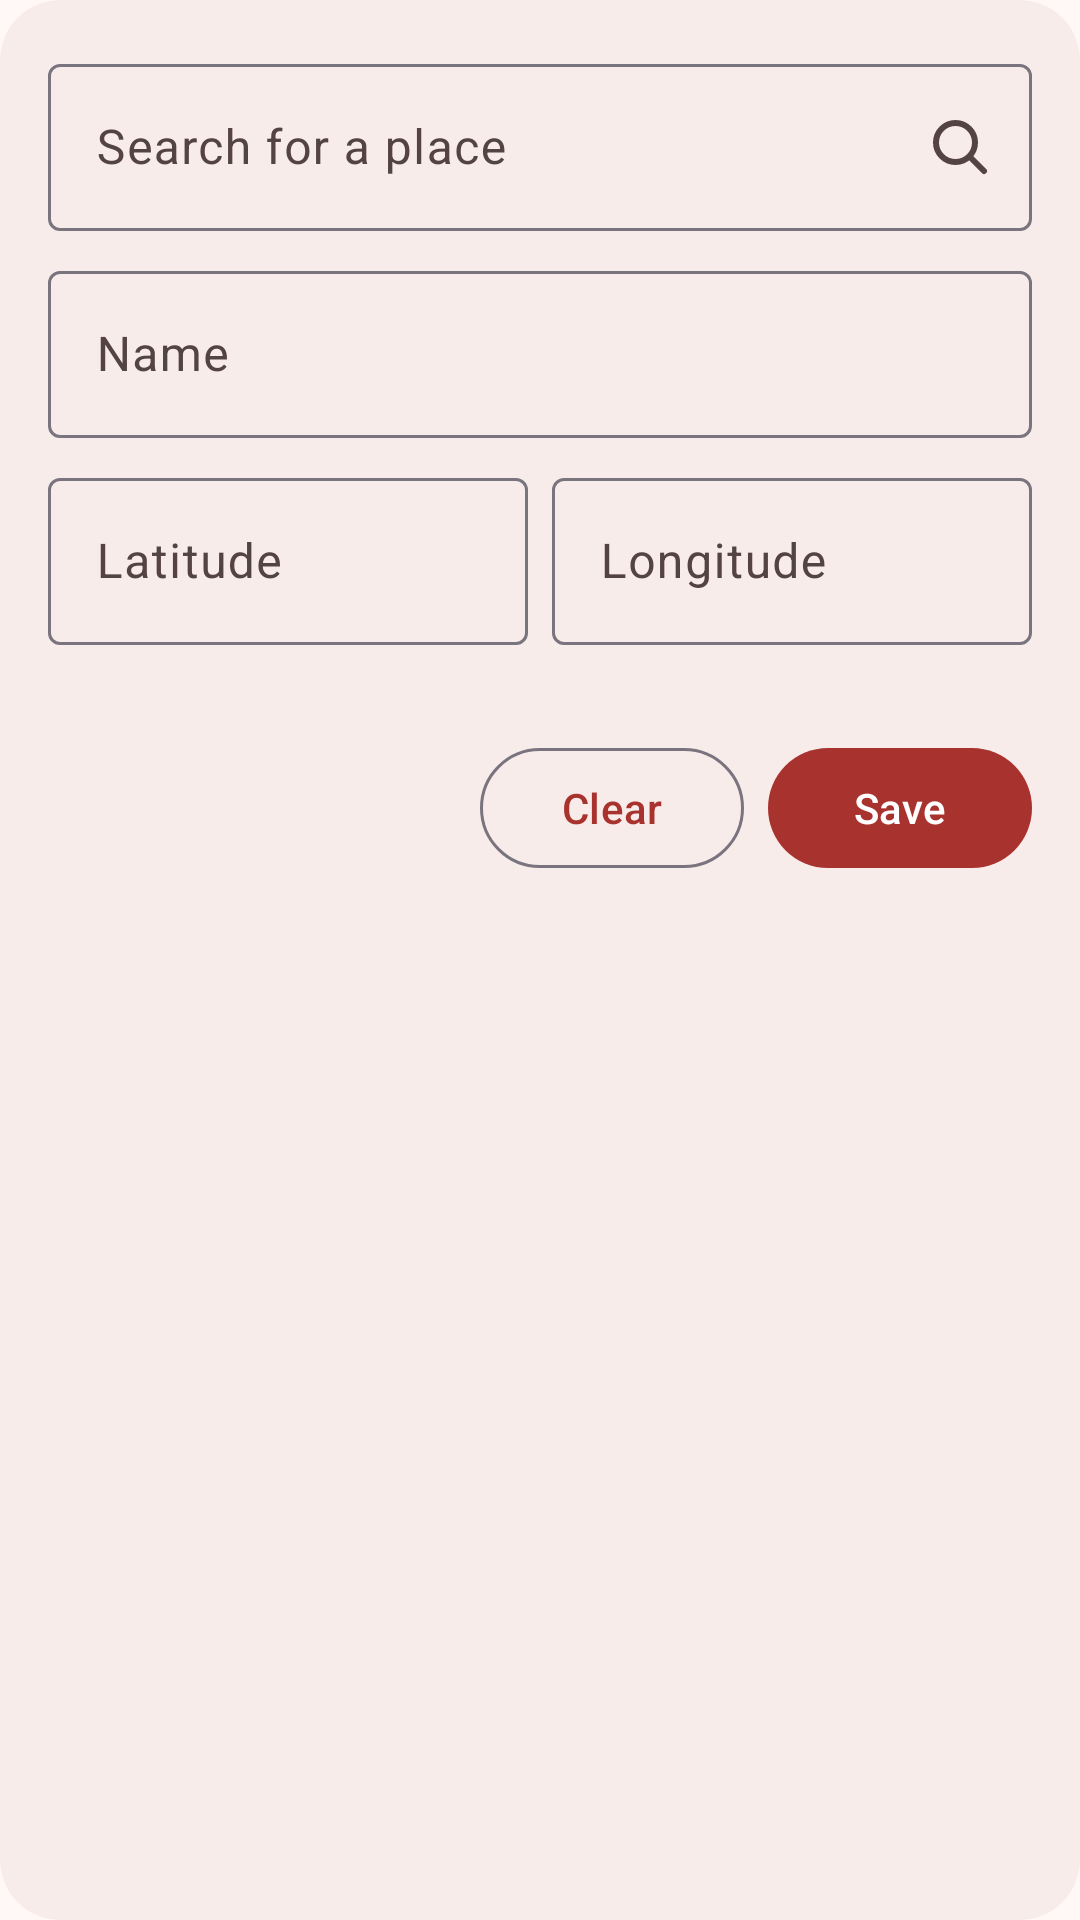

Reconstruct the res/layout file that produces this screen, plus the resources it refers to.
<!-- AndroidManifest.xml: application theme Theme.EarthPing -->
<!-- res/layout/include_place_editor.xml -->
<?xml version="1.0" encoding="utf-8"?>
<com.google.android.material.card.MaterialCardView xmlns:android="http://schemas.android.com/apk/res/android"
    xmlns:app="http://schemas.android.com/apk/res-auto"
    style="@style/Card"
            android:layout_width="match_parent"
            android:layout_height="wrap_content"
            android:layout_marginTop="12dp">

            <LinearLayout
                android:layout_width="match_parent"
                android:layout_height="wrap_content"
                android:orientation="vertical"
                android:padding="16dp">

                <com.google.android.material.textfield.TextInputLayout
                    android:id="@+id/search_layout"
                    style="?attr/textInputOutlinedStyle"
                    android:layout_width="match_parent"
                    android:layout_height="wrap_content"
                    android:hint="@string/search_place"
                    app:endIconDrawable="@drawable/ic_search"
                    app:endIconMode="custom"
                    app:endIconContentDescription="@string/search">

                    <com.google.android.material.textfield.TextInputEditText
                        android:id="@+id/search"
                        android:layout_width="match_parent"
                        android:layout_height="wrap_content"
                        android:imeOptions="actionSearch"
                        android:inputType="text"
                        android:maxLines="1" />
                </com.google.android.material.textfield.TextInputLayout>

                <com.google.android.material.textfield.TextInputLayout
                    style="?attr/textInputOutlinedStyle"
                    android:layout_width="match_parent"
                    android:layout_height="wrap_content"
                    android:layout_marginTop="8dp"
                    android:hint="@string/place_name">

                    <com.google.android.material.textfield.TextInputEditText
                        android:id="@+id/name"
                        android:layout_width="match_parent"
                        android:layout_height="wrap_content"
                        android:inputType="textCapWords"
                        android:maxLines="1" />
                </com.google.android.material.textfield.TextInputLayout>

                <LinearLayout
                    android:layout_width="match_parent"
                    android:layout_height="wrap_content"
                    android:layout_marginTop="8dp"
                    android:orientation="horizontal">

                    <com.google.android.material.textfield.TextInputLayout
                        style="?attr/textInputOutlinedStyle"
                        android:layout_width="0dp"
                        android:layout_height="wrap_content"
                        android:layout_marginEnd="8dp"
                        android:layout_weight="1"
                        android:hint="@string/latitude">

                        <com.google.android.material.textfield.TextInputEditText
                            android:id="@+id/lat"
                            android:layout_width="match_parent"
                            android:layout_height="wrap_content"
                            android:inputType="numberSigned|numberDecimal"
                            android:maxLines="1" />
                    </com.google.android.material.textfield.TextInputLayout>

                    <com.google.android.material.textfield.TextInputLayout
                        style="?attr/textInputOutlinedStyle"
                        android:layout_width="0dp"
                        android:layout_height="wrap_content"
                        android:layout_weight="1"
                        android:hint="@string/longitude">

                        <com.google.android.material.textfield.TextInputEditText
                            android:id="@+id/lon"
                            android:layout_width="match_parent"
                            android:layout_height="wrap_content"
                            android:inputType="numberSigned|numberDecimal"
                            android:maxLines="1" />
                    </com.google.android.material.textfield.TextInputLayout>
                </LinearLayout>

                <TextView
                    android:id="@+id/slot_hint"
                    style="@style/Body"
                    android:textAppearance="?attr/textAppearanceBodySmall"
                    android:textColor="@color/on_surface_soft" />

                <LinearLayout
                    android:layout_width="match_parent"
                    android:layout_height="wrap_content"
                    android:layout_marginTop="8dp"
                    android:gravity="end"
                    android:orientation="horizontal">

                    <Button
                        android:id="@+id/clear"
                        style="?attr/materialButtonOutlinedStyle"
                        android:layout_width="wrap_content"
                        android:layout_height="wrap_content"
                        android:layout_marginEnd="8dp"
                        android:text="@string/clear" />

                    <Button
                        android:id="@+id/save"
                        android:layout_width="wrap_content"
                        android:layout_height="wrap_content"
                        android:text="@string/save" />
                </LinearLayout>
            </LinearLayout>
        </com.google.android.material.card.MaterialCardView>
<!-- resources referenced by this layout -->
<resources>
  <color name="on_surface_soft">#534341</color>
  <!-- drawable ic_search (drawable) -->
  <?xml version="1.0" encoding="utf-8"?>
  <vector xmlns:android="http://schemas.android.com/apk/res/android"
      android:width="24dp"
      android:height="24dp"
      android:tint="?attr/colorOnSurfaceVariant"
      android:viewportWidth="24"
      android:viewportHeight="24">
      <path
          android:fillColor="#00000000"
          android:pathData="M10.5,4a6.5,6.5 0,1 1,0 13a6.5,6.5 0,1 1,0 -13zM15.5,15.5L20,20"
          android:strokeWidth="2"
          android:strokeColor="#FF000000"
          android:strokeLineCap="round" />
  </vector>
  <string name="clear">Clear</string>
  <string name="latitude">Latitude</string>
  <string name="longitude">Longitude</string>
  <string name="place_name">Name</string>
  <string name="save">Save</string>
  <string name="search">Search</string>
  <string name="search_place">Search for a place</string>
  <style name="Body">
          <item name="android:layout_width">match_parent</item>
          <item name="android:layout_height">wrap_content</item>
          <item name="android:layout_marginTop">6dp</item>
          <item name="android:textAppearance">?attr/textAppearanceBodyMedium</item>
      </style>
  <style name="Card" parent="Widget.Material3.CardView.Filled">
          <item name="cardCornerRadius">20dp</item>
          <item name="cardBackgroundColor">@color/card</item>
      </style>
  <style name="Theme.EarthPing" parent="Theme.EarthPing.Base" />
  <color name="card">#F8ECEA</color>
  <style name="Theme.EarthPing.Base" parent="Theme.Material3.DayNight.NoActionBar">
          <item name="colorPrimary">@color/accent_deep</item>
          <item name="colorOnPrimary">@color/on_accent</item>
          <item name="colorPrimaryContainer">@color/accent_container</item>
          <item name="colorOnPrimaryContainer">@color/on_accent_container</item>
          <item name="colorSecondary">@color/accent_deep</item>
          <item name="colorOnSecondary">@color/on_accent</item>
          <item name="colorTertiary">@color/accent_deep</item>
          <item name="colorSecondaryContainer">@color/accent_container</item>
          <item name="colorOnSecondaryContainer">@color/on_accent_container</item>
          <item name="android:colorBackground">@color/surface</item>
          <item name="colorSurface">@color/surface</item>
          <item name="colorSurfaceContainerLowest">@color/surface</item>
          <item name="colorSurfaceContainerLow">@color/surface</item>
          <item name="colorSurfaceContainer">@color/nav</item>
          <item name="colorSurfaceContainerHigh">@color/card</item>
          <item name="colorSurfaceContainerHighest">@color/card</item>
          <item name="colorSurfaceVariant">@color/card</item>
          <item name="colorOnSurface">@color/on_surface</item>
          <item name="colorOnSurfaceVariant">@color/on_surface_soft</item>
          <item name="colorOnBackground">@color/on_surface</item>
      </style>
  <color name="accent_deep">#A8322D</color>
  <color name="on_accent">#FFFFFF</color>
  <color name="accent_container">#FFDAD5</color>
  <color name="on_accent_container">#410001</color>
  <color name="surface">#FFF8F7</color>
  <color name="nav">#F8ECEA</color>
  <color name="on_surface">#231918</color>
</resources>
